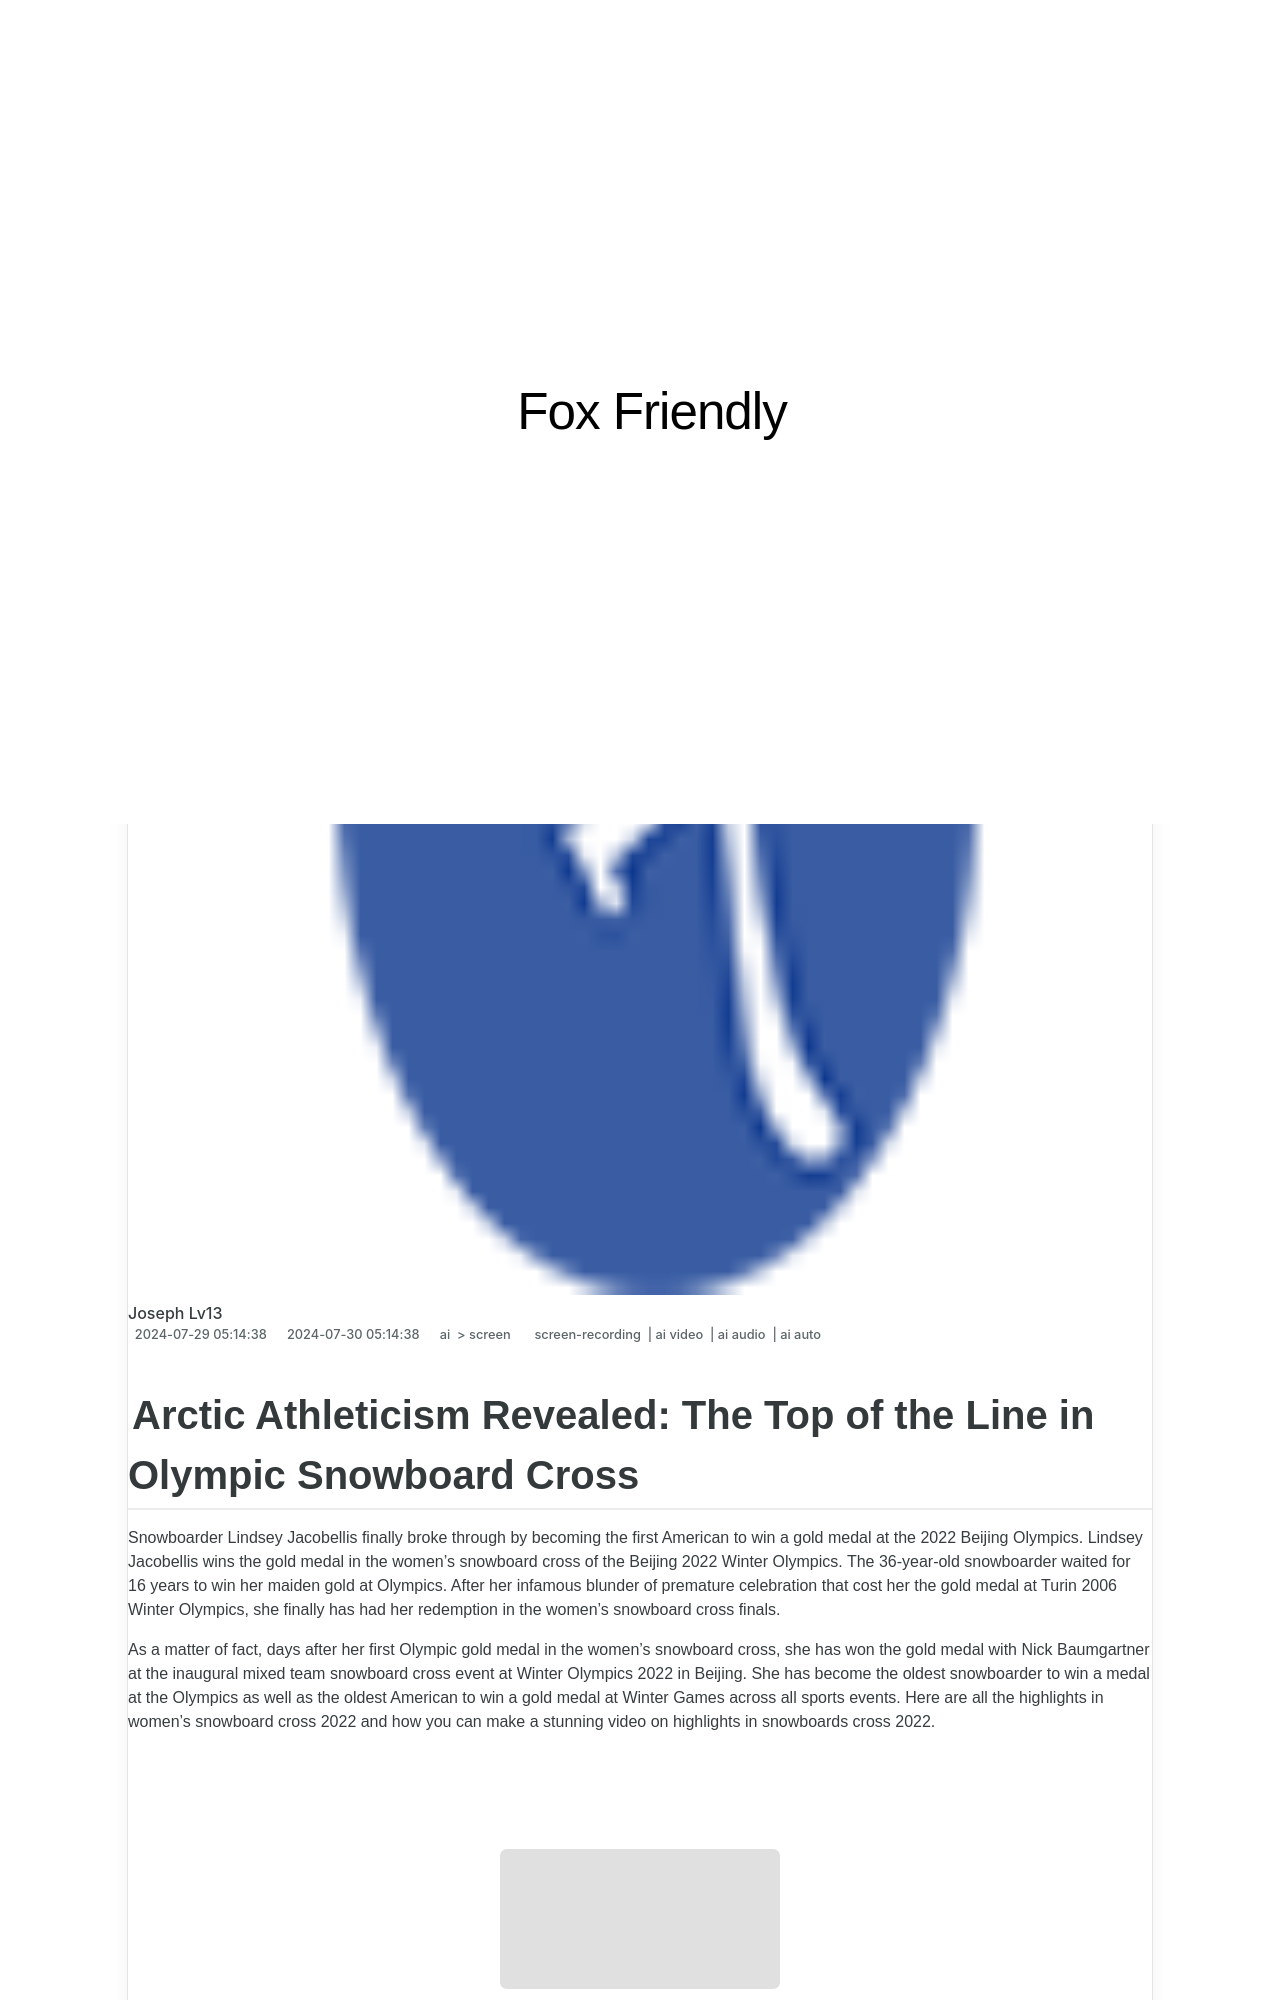

repository: techidaily/site-fox-friendly · page: updated-in-2024-arctic-athleticism-revealed-the-top-of-the-line-in-olympic-snowboard-cross/index.html · generator: jekyll

---
title: "\"[Updated] In 2024, Arctic Athleticism Revealed  The Top of the Line in Olympic Snowboard Cross\""
date: 2024-07-29T05:14:38.051Z
updated: 2024-07-30T05:14:38.051Z
tags: 
  - screen-recording
  - ai video
  - ai audio
  - ai auto
categories: 
  - ai
  - screen
description: "\"This Article Describes [Updated] In 2024, Arctic Athleticism Revealed: The Top of the Line in Olympic Snowboard Cross\""
excerpt: "\"This Article Describes [Updated] In 2024, Arctic Athleticism Revealed: The Top of the Line in Olympic Snowboard Cross\""
keywords: "IceSnowBoardOly,ArcticOlympianSports,SnowBoardCrossTopLine,EliteArcticAthleticism,OlympicArcticSports,HighEndSnowboarding,TopLinemArcticCompetition"
thumbnail: https://thmb.techidaily.com/0825c5cfd1c9f8c60055aa627e174f35756a5c00a4e026b76fba822f7faa2ec3.jpg
---
